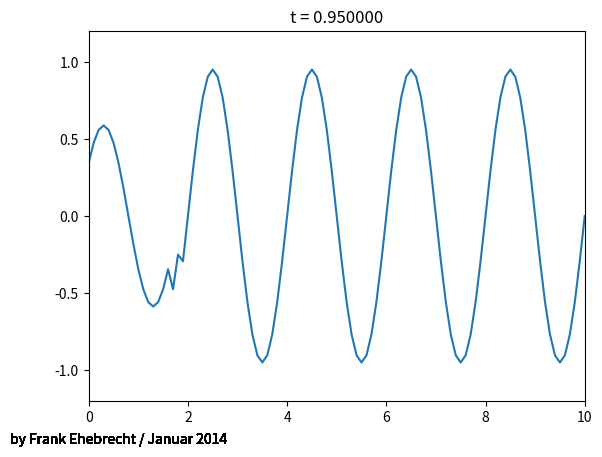

Reproduce this figure in Python.
import numpy as np
from matplotlib import pyplot as plt
import math
from pylab import *


deltax = 0.1
deltat = 0.05
xmax = 10
tsteps = 20

xsteps = int(xmax / deltax)
tmax = tsteps*deltat
uarray = np.zeros((xsteps+2, tsteps+1))
tarray = np.zeros(tsteps+1)

for i in range(0, tsteps+1):
	tarray[i] = i*deltat-deltat
	# i=1 => t=0


alpha = 2*deltat/deltax


x = np.zeros(xsteps+2)
fx = np.zeros(xsteps+2)

for i in range(0, xsteps+2):
	x[i] = i*deltax-deltax
	fx[i] = math.sin(x[i]*math.pi)
	# x(t=0) = x0 = x[1]

#startwerte
for i in range(1, xsteps+1):
	uarray[i][1] = fx[i]
	uarray[i][2] = (1-alpha**2)*fx[i] + alpha**2/2*(fx[i-1] + fx[i+1])
	uarray[i][0] = uarray[i][2] 


for j in range(1,tsteps):
	for i in range(0, xsteps+1):
		uarray[i][j+1] = -uarray[i][j-1] + 2*(1-alpha**2)*uarray[i][j] + alpha**2*(uarray[i+1][j]+uarray[i-1][j])


fig = plt.figure()
ax = fig.add_subplot(1,1,1)

for ind in range(0, tsteps+1):
	
	ax.clear()
	ax.set_xlim([0,xmax])
	ax.set_ylim([-1.2,1.2])
	ax.plot(x, uarray[:,ind])
	figtext(.002, .02, "by Frank Ehebrecht / Januar 2014")
	plt.title('t = %f'%(tarray[ind]))
	savefig('anim%03d.png'%ind, dpi=100)
# rest mit ffmpeg manuell zu film (animation.py aus matplotlib ist beim
# speichern von animationen fehlerhaft)
